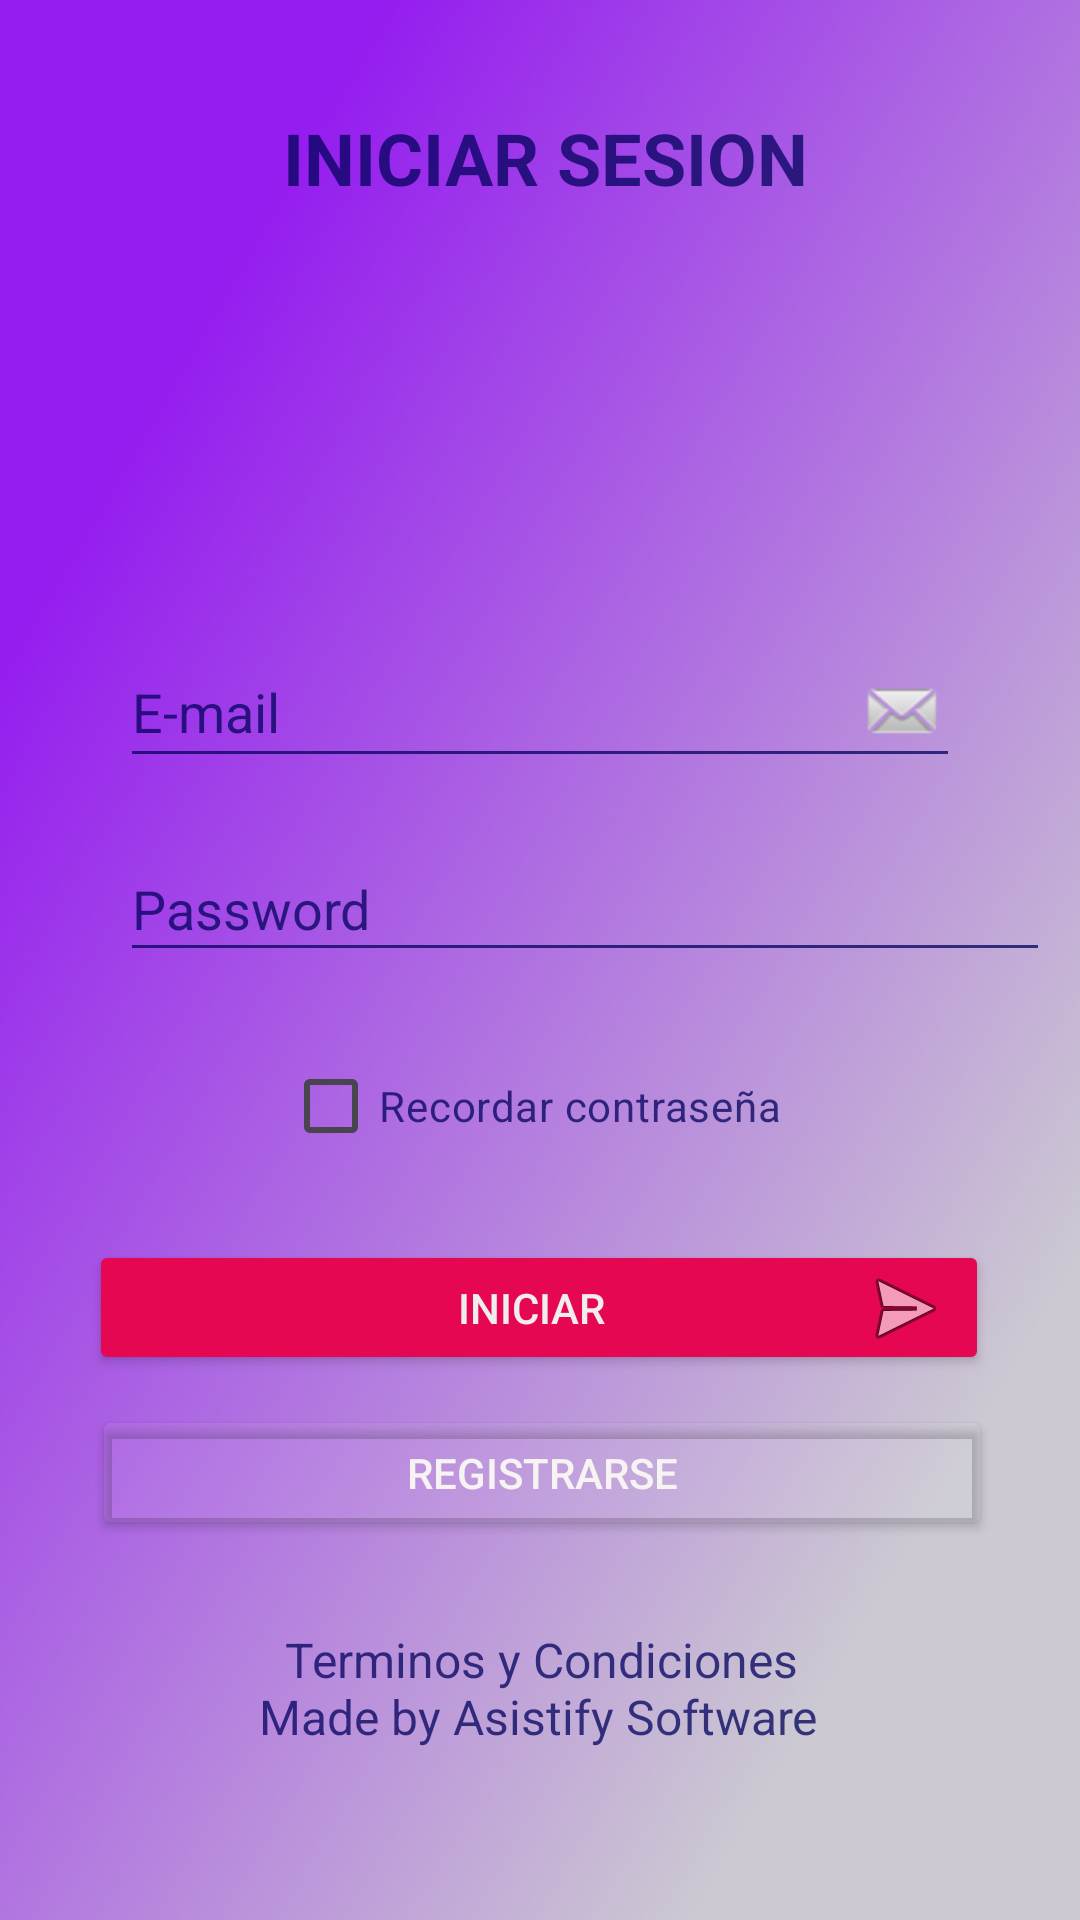

Produce the Android XML layout that renders to this screen, including the resource entries it uses.
<!-- AndroidManifest.xml: application theme Theme.Panelcontrolasistenciaempleadosmovil -->
<!-- res/layout/activity_login.xml -->
<androidx.constraintlayout.widget.ConstraintLayout xmlns:android="http://schemas.android.com/apk/res/android"
    xmlns:app="http://schemas.android.com/apk/res-auto"
    xmlns:tools="http://schemas.android.com/tools"
    android:id="@+id/main"
    android:layout_width="match_parent"
    android:layout_height="match_parent"
    android:background="@drawable/fondo">

    <TextView
        android:id="@+id/init"
        android:layout_width="wrap_content"
        android:layout_height="wrap_content"
        android:text="INICIAR SESION"
        android:textAlignment="center"
        android:textColor="#C103035E"
        android:textSize="24sp"
        android:textStyle="bold"
        app:layout_constraintBottom_toBottomOf="parent"
        app:layout_constraintEnd_toEndOf="parent"
        app:layout_constraintHorizontal_bias="0.51"
        app:layout_constraintStart_toStartOf="parent"
        app:layout_constraintTop_toTopOf="parent"
        app:layout_constraintVertical_bias="0.06"
        tools:ignore="HardcodedText" />

    <TextView
        android:id="@+id/textView"
        android:layout_width="wrap_content"
        android:layout_height="wrap_content"
        android:text="Made by Asistify Software"
        android:textColor="#C103035E"
        android:textSize="16sp"
        app:layout_constraintBottom_toBottomOf="parent"
        app:layout_constraintEnd_toEndOf="parent"
        app:layout_constraintHorizontal_bias="0.497"
        app:layout_constraintStart_toStartOf="parent"
        app:layout_constraintTop_toTopOf="parent"
        app:layout_constraintVertical_bias="0.908"
        tools:ignore="HardcodedText" />

    <TextView
        android:id="@+id/txtLinkPoliticas"
        android:layout_width="wrap_content"
        android:layout_height="wrap_content"
        android:text="Terminos y Condiciones"
        android:textSize="16sp"
        android:textColor="#C103035E"
        app:layout_constraintBottom_toBottomOf="parent"
        app:layout_constraintEnd_toEndOf="parent"
        app:layout_constraintHorizontal_bias="0.502"
        app:layout_constraintStart_toStartOf="parent"
        app:layout_constraintTop_toTopOf="parent"
        app:layout_constraintVertical_bias="0.877"
        tools:ignore="HardcodedText" />

    <Button
        android:id="@+id/bL1"
        android:layout_width="300dp"
        android:layout_height="45dp"
        android:layout_marginTop="16dp"
        android:backgroundTint="#E60753"
        android:drawableEnd="@android:drawable/ic_menu_send"
        android:text="        INICIAR"
        android:textColor="#EFEDED"
        app:layout_constraintBottom_toBottomOf="parent"
        app:layout_constraintEnd_toEndOf="parent"
        app:layout_constraintHorizontal_bias="0.495"
        app:layout_constraintStart_toStartOf="parent"
        app:layout_constraintTop_toTopOf="parent"
        app:layout_constraintVertical_bias="0.686"
        tools:ignore="HardcodedText,TextContrastCheck,TouchTargetSizeCheck" />

    <EditText
        android:id="@+id/username"
        android:layout_width="0dp"
        android:layout_height="wrap_content"
        android:layout_marginStart="40dp"
        android:layout_marginEnd="40dp"
        android:backgroundTint="#C103035E"
        android:drawableEnd="@android:drawable/sym_action_email"
        android:hint="E-mail"
        android:inputType="textEmailAddress"
        android:selectAllOnFocus="true"
        android:textColor="#C103035E"
        android:textColorHint="#C103035E"
        app:layout_constraintBottom_toBottomOf="parent"
        app:layout_constraintEnd_toEndOf="parent"
        app:layout_constraintHorizontal_bias="0.0"
        app:layout_constraintStart_toStartOf="parent"
        app:layout_constraintTop_toTopOf="parent"
        app:layout_constraintVertical_bias="0.358"
        tools:ignore="Autofill,HardcodedText,TouchTargetSizeCheck,VisualLintTextFieldSize,TextContrastCheck" />

    <EditText
        android:id="@+id/password"
        android:layout_width="310dp"
        android:layout_height="45dp"
        android:layout_marginStart="40dp"
        android:layout_marginEnd="40dp"
        android:backgroundTint="#C103035E"
        android:drawableEnd="@drawable/lock3"
        android:hint="Password"
        android:imeActionLabel=""
        android:imeOptions="actionDone"
        android:inputType="textPassword"
        android:selectAllOnFocus="true"
        android:textColor="#C103035E"
        android:textColorHint="#C103035E"
        app:layout_constraintBottom_toBottomOf="parent"
        app:layout_constraintEnd_toEndOf="parent"
        app:layout_constraintHorizontal_bias="0.0"
        app:layout_constraintStart_toStartOf="parent"
        app:layout_constraintTop_toTopOf="parent"
        app:layout_constraintVertical_bias="0.469"
        tools:ignore="Autofill,HardcodedText,TextContrastCheck,TouchTargetSizeCheck,VisualLintTextFieldSize" />

    <CheckBox
        android:id="@+id/rememberPasswordCheckbox"
        android:layout_width="wrap_content"
        android:layout_height="wrap_content"
        android:buttonTint="#FBF6F8"
        android:text="Recordar contraseña"
        android:textColor="#C103035E"
        android:textColorHint="#E91E63"
        app:layout_constraintBottom_toBottomOf="parent"
        app:layout_constraintEnd_toEndOf="parent"
        app:layout_constraintHorizontal_bias="0.487"
        app:layout_constraintStart_toStartOf="parent"
        app:layout_constraintTop_toTopOf="parent"
        app:layout_constraintVertical_bias="0.582"
        tools:ignore="HardcodedText,MissingConstraints" />

    <Button
        android:id="@+id/btnRgr"
        android:layout_width="300dp"
        android:layout_height="45dp"
        android:backgroundTint="#11FFFFFF"
        android:text="REGISTRARSE"
        android:textColor="#F8F3F3"
        app:layout_constraintBottom_toBottomOf="parent"
        app:layout_constraintEnd_toEndOf="parent"
        app:layout_constraintHorizontal_bias="0.513"
        app:layout_constraintStart_toStartOf="parent"
        app:layout_constraintTop_toTopOf="parent"
        app:layout_constraintVertical_bias="0.787"
        tools:ignore="HardcodedText,TextContrastCheck,TouchTargetSizeCheck" />

    <ImageView
        android:id="@+id/imageView2"
        android:layout_width="189dp"
        android:layout_height="144dp"
        app:layout_constraintBottom_toBottomOf="parent"
        app:layout_constraintEnd_toEndOf="parent"
        app:layout_constraintHorizontal_bias="0.545"
        app:layout_constraintStart_toStartOf="parent"
        app:layout_constraintTop_toTopOf="parent"
        app:layout_constraintVertical_bias="0.158"
        app:srcCompat="@drawable/logo" />

</androidx.constraintlayout.widget.ConstraintLayout>
<!-- resources referenced by this layout -->
<resources>
  <!-- drawable fondo: png bitmap (drawable, 103198 bytes) -->
  <style name="Theme.Panelcontrolasistenciaempleadosmovil" parent="Base.Theme.Panelcontrolasistenciaempleadosmovil" />
  <style name="Base.Theme.Panelcontrolasistenciaempleadosmovil" parent="Theme.Material3.DayNight.NoActionBar">
          
          
      </style>
</resources>
